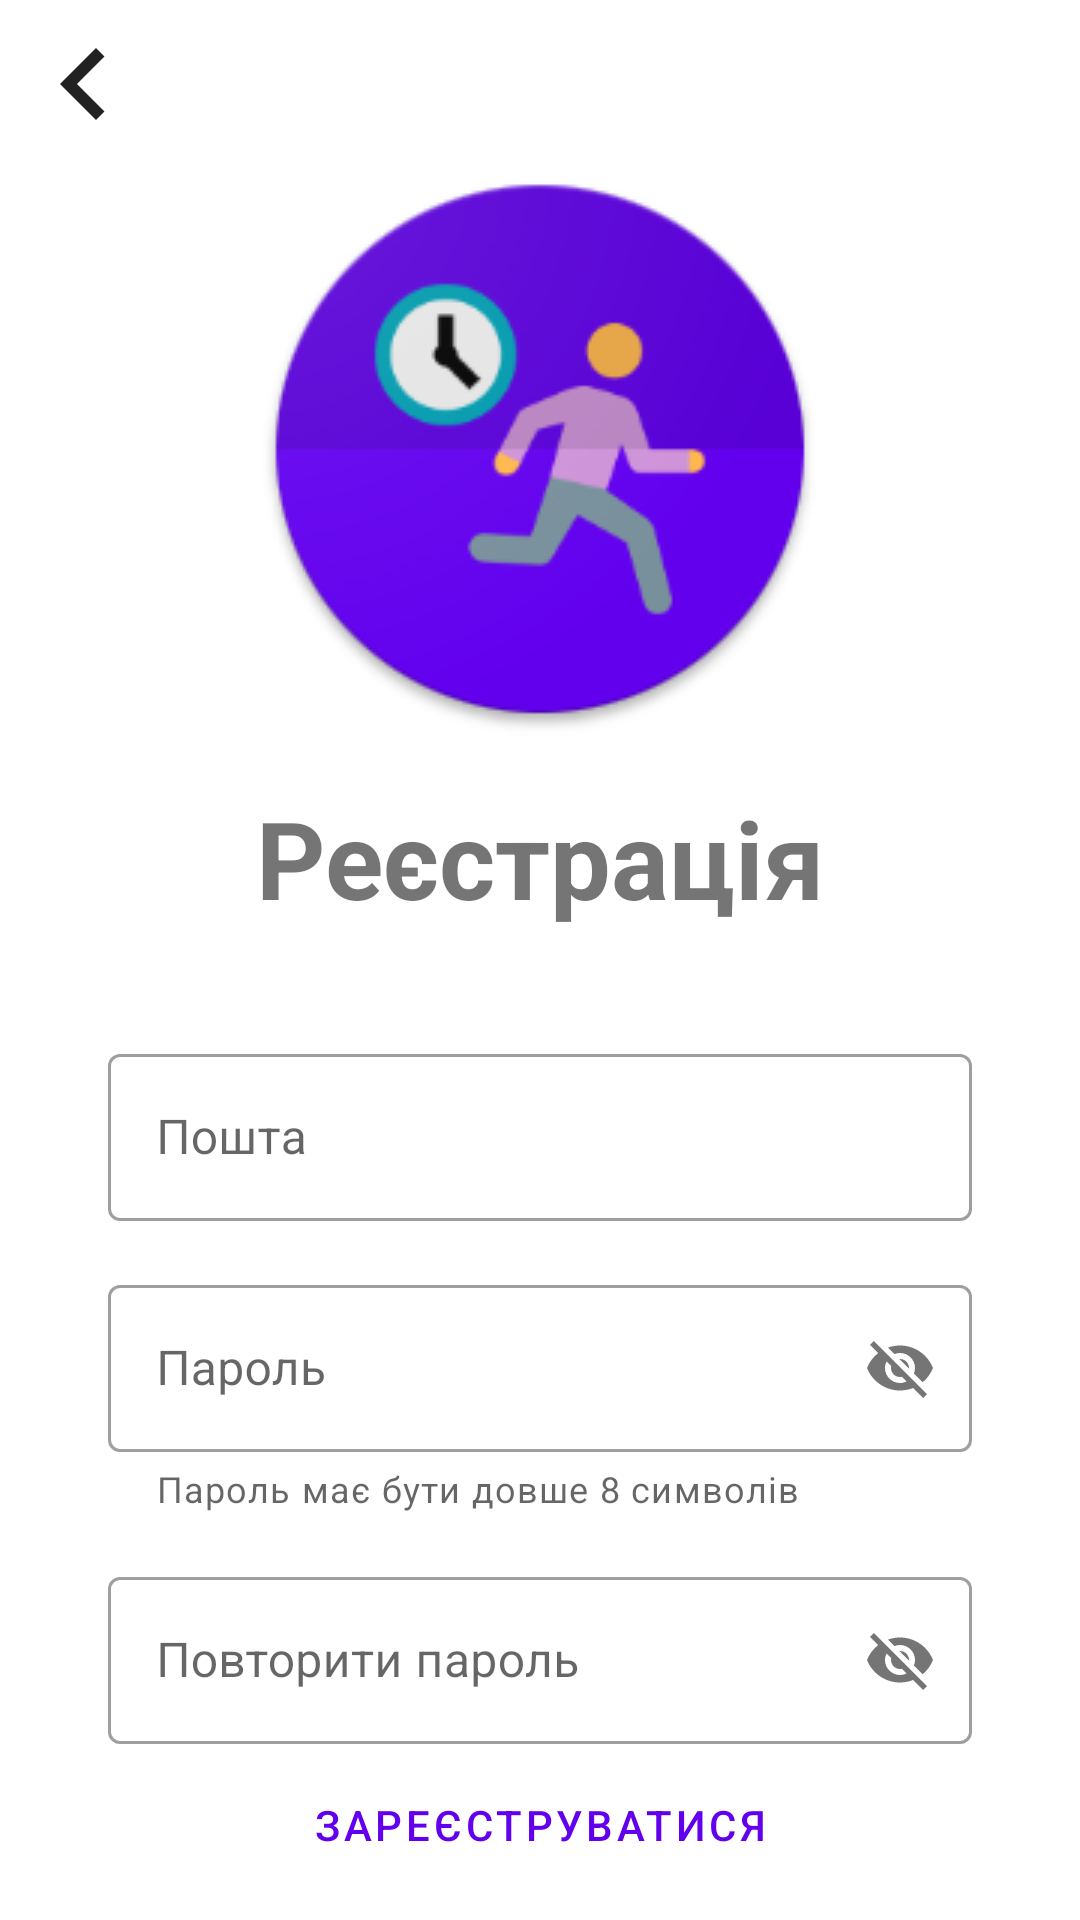

Here is an Android app screen rendered from its layout file. Give the layout XML and the strings, colors and styles it references.
<!-- AndroidManifest.xml: application theme Theme.EnglishForBusy -->
<!-- res/layout/fragment_register.xml -->
<?xml version="1.0" encoding="utf-8"?>
<androidx.constraintlayout.widget.ConstraintLayout xmlns:android="http://schemas.android.com/apk/res/android"
    xmlns:app="http://schemas.android.com/apk/res-auto"
    xmlns:tools="http://schemas.android.com/tools"
    android:layout_width="match_parent"
    android:layout_height="match_parent"
    tools:context=".ui.auth.register.RegisterFragment">

    <ImageView
        android:id="@+id/imageView7"
        android:layout_width="24dp"
        android:layout_height="24dp"
        android:layout_margin="16dp"
        android:src="@drawable/ic_back"
        app:layout_constraintBottom_toBottomOf="@+id/textView7"
        app:layout_constraintStart_toStartOf="parent"
        app:layout_constraintTop_toTopOf="parent" />

    <ImageView
        android:id="@+id/imageView"
        android:layout_width="192dp"
        android:layout_height="192dp"
        android:src="@drawable/ic_launcher"
        app:layout_constraintBottom_toBottomOf="parent"
        app:layout_constraintEnd_toEndOf="parent"
        app:layout_constraintStart_toStartOf="parent"
        app:layout_constraintTop_toTopOf="parent"
        app:layout_constraintVertical_bias="0.120000005" />

    <TextView
        android:id="@+id/textView"
        android:layout_width="wrap_content"
        android:layout_height="wrap_content"
        android:layout_marginTop="16dp"
        android:text="Реєстрація"
        android:textStyle="bold"
        android:textSize="36sp"
        app:layout_constraintEnd_toEndOf="@+id/imageView"
        app:layout_constraintStart_toStartOf="@+id/imageView"
        app:layout_constraintTop_toBottomOf="@+id/imageView" />


    <com.google.android.material.textfield.TextInputLayout
        android:id="@+id/textInputLayout"
        style="@style/Widget.MaterialComponents.TextInputLayout.OutlinedBox"
        android:layout_width="0dp"
        android:layout_height="wrap_content"
        android:layout_margin="36dp"
        android:hint="Пошта"
        app:layout_constraintEnd_toEndOf="parent"
        app:layout_constraintStart_toStartOf="parent"
        app:layout_constraintTop_toBottomOf="@+id/textView">

        <com.google.android.material.textfield.TextInputEditText
            android:layout_width="match_parent"
            android:inputType="textEmailAddress"
            android:layout_height="match_parent" />
    </com.google.android.material.textfield.TextInputLayout>


    <com.google.android.material.textfield.TextInputLayout
        android:id="@+id/textInputLayout2"
        style="@style/Widget.MaterialComponents.TextInputLayout.OutlinedBox"
        android:layout_width="0dp"
        android:layout_height="wrap_content"
        android:layout_marginTop="16dp"
        android:hint="Пароль"
        app:helperText="Пароль має бути довше 8 символів"
        app:layout_constraintEnd_toEndOf="@+id/textInputLayout"
        app:layout_constraintStart_toStartOf="@+id/textInputLayout"
        app:layout_constraintTop_toBottomOf="@+id/textInputLayout"
        app:passwordToggleEnabled="true">

        <com.google.android.material.textfield.TextInputEditText
            android:layout_width="match_parent"
            android:id="@+id/pass"
            android:layout_height="match_parent"
            android:inputType="textEmailAddress" />

    </com.google.android.material.textfield.TextInputLayout>


    <com.google.android.material.textfield.TextInputLayout
        android:id="@+id/textInputLayout3"
        style="@style/Widget.MaterialComponents.TextInputLayout.OutlinedBox"
        android:layout_width="0dp"
        android:layout_height="wrap_content"
        android:layout_marginTop="16dp"
        android:hint="Повторити пароль"
        app:layout_constraintEnd_toEndOf="@+id/textInputLayout"
        app:layout_constraintStart_toStartOf="@+id/textInputLayout"
        app:layout_constraintTop_toBottomOf="@+id/textInputLayout2"
        app:passwordToggleEnabled="true">

        <com.google.android.material.textfield.TextInputEditText
            android:layout_width="match_parent"
            android:id="@+id/pass2"
            android:layout_height="match_parent"
            android:inputType="textEmailAddress" />

    </com.google.android.material.textfield.TextInputLayout>


    <Button
        android:id="@+id/button"
        style="@style/Widget.MaterialComponents.Button.OutlinedButton"
        android:layout_width="wrap_content"
        android:layout_height="wrap_content"
        android:text="ЗАРЕЄСТРУВАТИСЯ"
        app:layout_constraintBottom_toBottomOf="parent"
        app:layout_constraintEnd_toEndOf="@+id/textInputLayout2"
        app:layout_constraintStart_toStartOf="@+id/textInputLayout2"
        app:layout_constraintTop_toBottomOf="@+id/textInputLayout3"
        app:layout_constraintVertical_bias="0.26999998" />

</androidx.constraintlayout.widget.ConstraintLayout>
<!-- resources referenced by this layout -->
<resources>
  <!-- drawable ic_back (drawable) -->
  <vector xmlns:android="http://schemas.android.com/apk/res/android"
      android:width="12dp"
      android:height="18dp"
      android:viewportWidth="12"
      android:viewportHeight="18">
    <path
        android:pathData="M11.115,2.115L9,0L0,9L9,18L11.115,15.885L4.245,9L11.115,2.115Z"
        android:fillColor="#000000"
        android:fillAlpha="0.87"
        android:fillType="evenOdd"/>
  </vector>
  <!-- drawable ic_launcher: png bitmap (drawable, 22636 bytes) -->
  <style name="Theme.EnglishForBusy" parent="Theme.MaterialComponents.DayNight.NoActionBar">
          
          <item name="colorPrimary">@color/purple_500</item>
          <item name="colorPrimaryVariant">@color/purple_700</item>
          <item name="colorOnPrimary">@color/white</item>
          
          <item name="colorSecondary">@color/teal_200</item>
          <item name="colorSecondaryVariant">@color/teal_700</item>
          <item name="colorOnSecondary">@color/black</item>
          
          <item name="android:statusBarColor" tools:targetApi="l">?attr/colorPrimaryVariant</item>
          
      </style>
  <!-- not gathered from this repository: default colours our renderer supplied (Android Studio template values) -->
  <color name="purple_500">#FF6200EE</color>
  <color name="purple_700">#FF3700B3</color>
  <color name="teal_200">#FF03DAC5</color>
  <color name="teal_700">#FF018786</color>
  <color name="black">#FF000000</color>
  <color name="white">#FFFFFFFF</color>
</resources>
